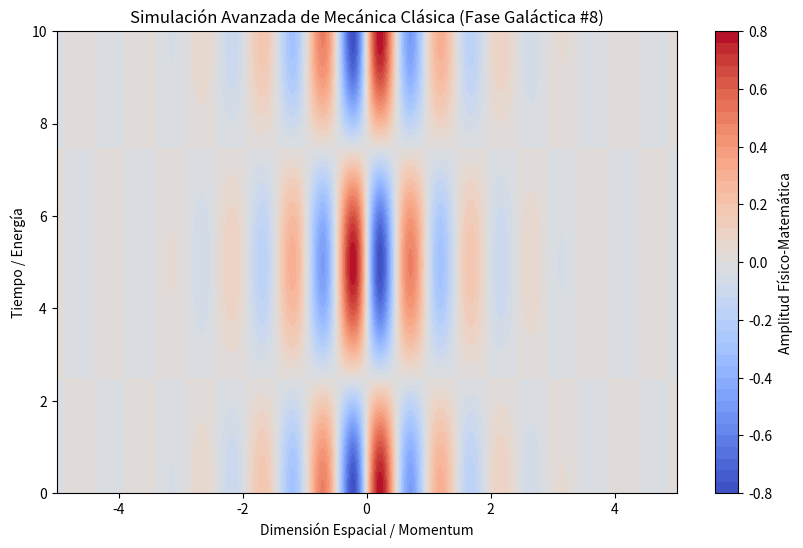

Source code (Python):
%matplotlib inline
# Simulación Galáctica: Mecánica Clásica - Variante 8
import numpy as np
import matplotlib.pyplot as plt

# Parámetros Físicos Aleatorios
param_1 = 6.449
param_2 = 0.631
param_3 = 0.994

t = np.linspace(0, 10, 500)
x = np.linspace(-5, 5, 500)
X, T = np.meshgrid(x, t)

# Ecuación Base (Avanzada)
Z = np.sin(X * param_1) * np.cos(T * param_2) * np.exp(-np.abs(X) * param_3)

plt.figure(figsize=(10, 6))
plt.contourf(X, T, Z, 50, cmap='coolwarm')
plt.colorbar(label='Amplitud Físico-Matemática')
plt.title(r'Simulación Avanzada de Mecánica Clásica (Fase Galáctica #8)')
plt.xlabel('Dimensión Espacial / Momentum')
plt.ylabel('Tiempo / Energía')
plt.show()
